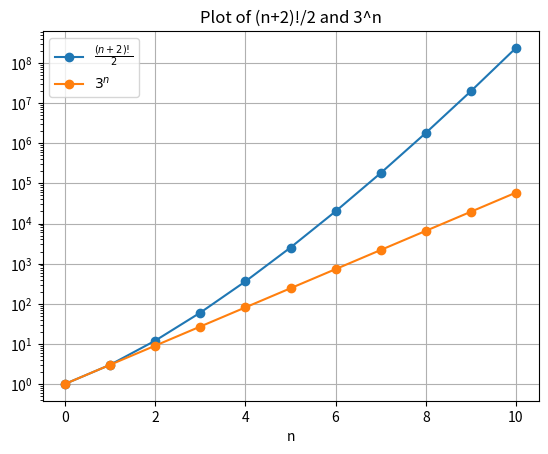

Here is the Python script that generated this plot:
import matplotlib.pyplot as plt
import numpy as np
import math

# Define the range for n
n_values = np.arange(0, 11, 1)

# Define the functions
f_values = [(math.factorial(n+2)/2) for n in n_values]
g_values = [3**n for n in n_values]

# Plot the functions
plt.plot(n_values, f_values, label=r'$\frac{(n+2)!}{2}$', marker='o')
plt.plot(n_values, g_values, label=r'$3^n$', marker='o')

# Add title and legend
plt.title('Plot of (n+2)!/2 and 3^n')
plt.xlabel('n')
plt.legend()

# Display the plot
plt.grid(True)
plt.yscale('log')  # Set the y-axis to logarithmic scale for better visualization

# plt.savefig('plot.pdf', format='pdf', bbox_inches='tight')

plt.savefig('plot.pdf', format='pdf', bbox_inches='tight', transparent=True)
